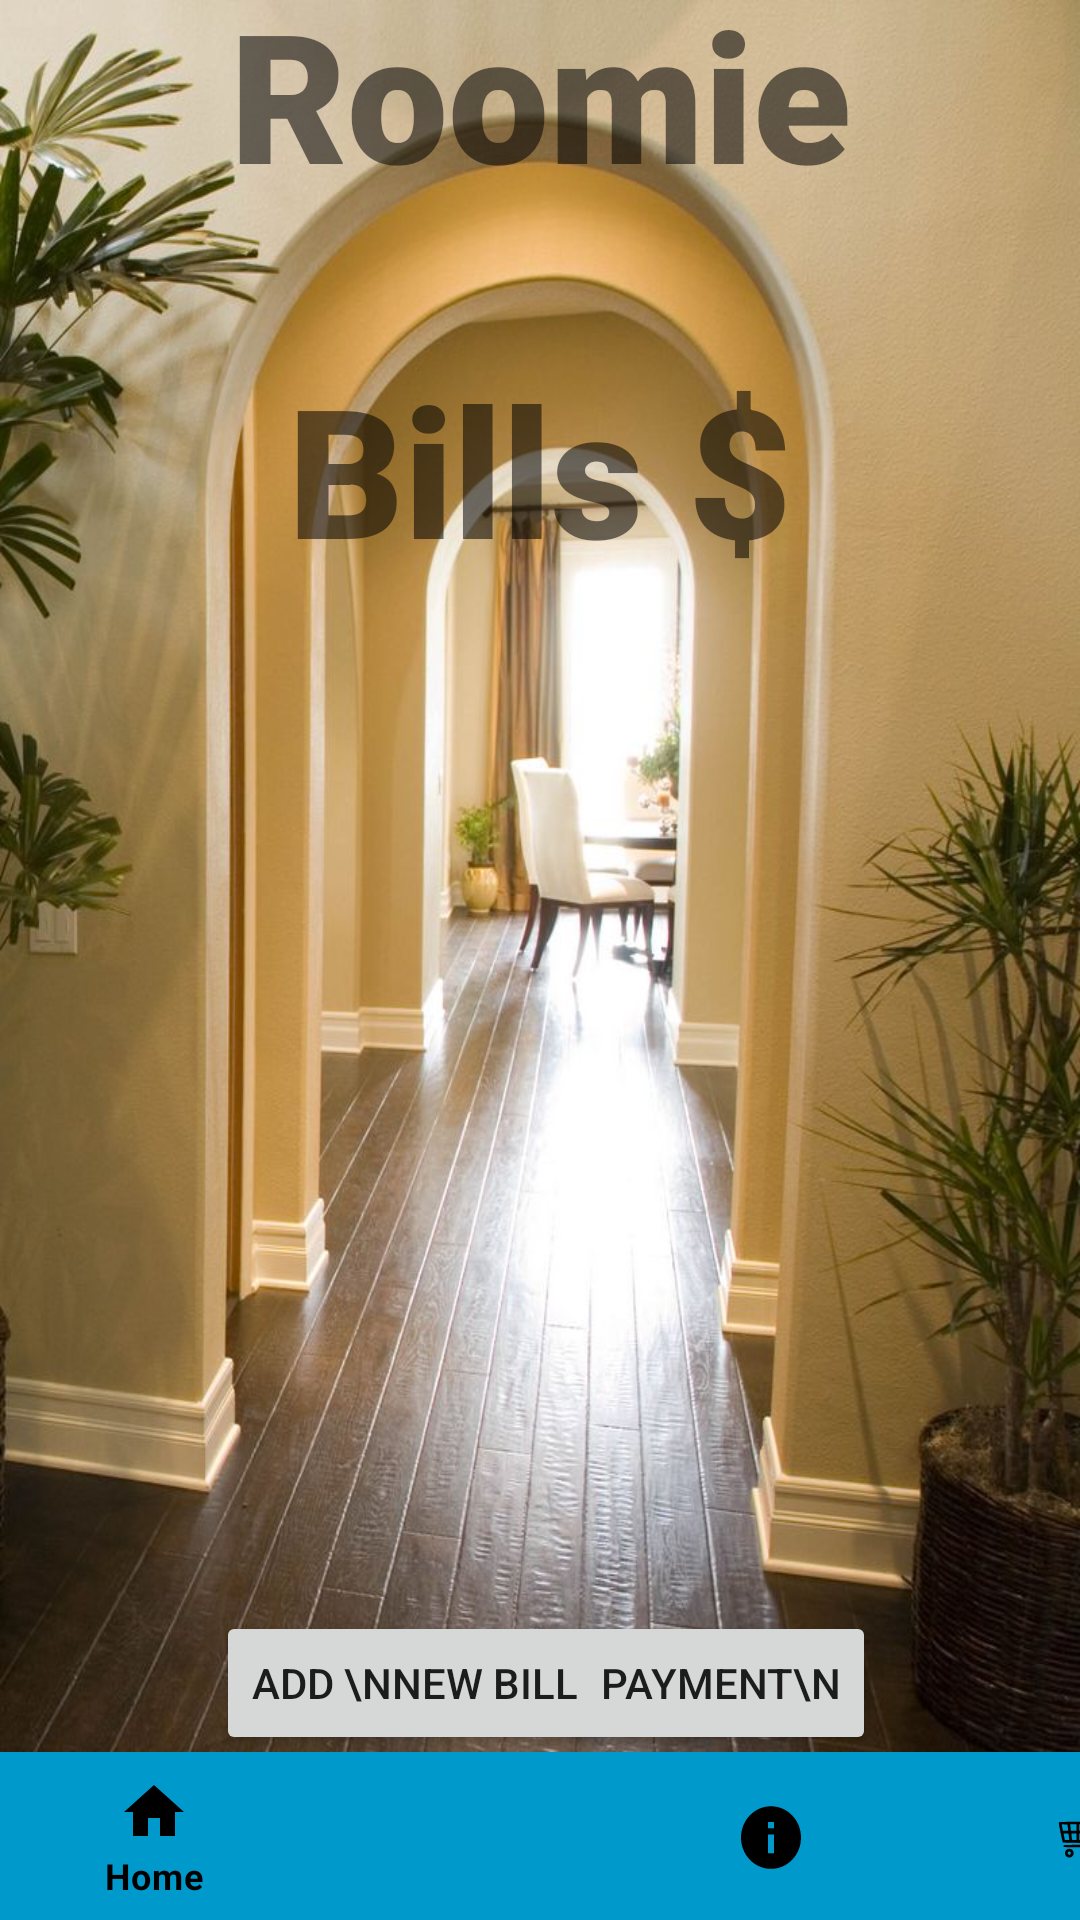

Produce the Android XML layout that renders to this screen, including the resource entries it uses.
<!-- AndroidManifest.xml: application theme Theme.Roomie_2 -->
<!-- res/layout/activity_bills.xml -->
<?xml version="1.0" encoding="utf-8"?>
<androidx.constraintlayout.widget.ConstraintLayout
    xmlns:android="http://schemas.android.com/apk/res/android"
    xmlns:app="http://schemas.android.com/apk/res-auto"
    xmlns:tools="http://schemas.android.com/tools"
    android:layout_width="match_parent"
    android:layout_height="match_parent"
    android:background="@drawable/login_background"
    tools:context=".BillsActivity">

    <ProgressBar
        android:id="@+id/progressBar"
        style="?android:attr/progressBarStyleLarge"
        android:layout_width="wrap_content"
        android:layout_height="wrap_content"
        android:layout_centerInParent = "true"
        android:visibility="gone"
        tools:ignore = "MissingConstraints"
        app:layout_constraintTop_toTopOf="parent"
        app:layout_constraintBottom_toBottomOf="parent"
        app:layout_constraintRight_toRightOf="parent"
        app:layout_constraintLeft_toLeftOf="parent"
        />











    <TextView
        android:id="@+id/logo"
        android:layout_width="match_parent"
        android:layout_height="wrap_content"
        android:layout_marginBottom="620dp"
        android:fontFamily="sans-serif-black"
        android:text="Roomie"
        android:textAlignment="center"
        android:textSize="60sp"
        android:textStyle="bold"
        app:layout_constraintBottom_toBottomOf="parent"
        app:layout_constraintHorizontal_bias="0.0"
        app:layout_constraintLeft_toLeftOf="parent"
        app:layout_constraintRight_toRightOf="parent"
        app:layout_constraintTop_toTopOf="parent"
        app:layout_constraintVertical_bias="0.161" />

    <TextView
        android:id="@+id/title"
        android:layout_width="match_parent"
        android:layout_height="wrap_content"
        android:layout_marginTop="116dp"
        android:fontFamily="sans-serif-black"
        android:text="Bills $"
        android:textAlignment="center"
        android:textSize="60sp"
        android:textStyle="bold"
        app:layout_constraintHorizontal_bias="0.481"
        app:layout_constraintLeft_toLeftOf="parent"
        app:layout_constraintRight_toRightOf="parent"
        app:layout_constraintTop_toTopOf="parent" />

    <TextView
        android:id="@+id/showBills"
        android:layout_width="384dp"
        android:layout_height="257dp"
        android:layout_marginTop="40dp"
        android:fontFamily="sans-serif-black"
        android:text=""

        android:textSize="20sp"
        android:textStyle="bold"
        app:layout_constraintHorizontal_bias="0.407"
        app:layout_constraintLeft_toLeftOf="parent"
        app:layout_constraintRight_toRightOf="parent"
        app:layout_constraintTop_toBottomOf="@+id/title" />

    <Button
        android:id="@+id/payment"
        android:layout_width="wrap_content"
        android:layout_height="wrap_content"
        android:layout_marginTop="44dp"
        android:layout_marginEnd="68dp"
        android:text="PAYMENT\n"
        app:layout_constraintEnd_toEndOf="parent"
        app:layout_constraintTop_toBottomOf="@+id/showBills" />

    <Button
        android:id="@+id/newBill"
        android:layout_width="wrap_content"
        android:layout_height="wrap_content"
        android:layout_marginStart="72dp"
        android:layout_marginTop="44dp"
        android:text="ADD \nNEW BILL"
        app:layout_constraintStart_toStartOf="parent"
        app:layout_constraintTop_toBottomOf="@+id/showBills" />
    <com.google.android.material.bottomnavigation.BottomNavigationView
        android:id="@+id/bottom_nav"
        android:layout_width="411dp"
        android:layout_height="56dp"
        android:background="@android:color/holo_blue_dark"
        app:itemIconTint="@drawable/selector"
        app:itemTextColor="@drawable/selector"
        app:layout_constraintBottom_toBottomOf="parent"
        app:menu="@menu/menu_navigation"
        tools:ignore="MissingConstraints"
        tools:layout_editor_absoluteX="0dp">

    </com.google.android.material.bottomnavigation.BottomNavigationView>

</androidx.constraintlayout.widget.ConstraintLayout>
<!-- resources referenced by this layout -->
<resources>
  <!-- drawable login_background: jpg bitmap (drawable, 136153 bytes) -->
  <!-- drawable selector (drawable) -->
  <?xml version="1.0" encoding="utf-8"?>
  <selector xmlns:android="http://schemas.android.com/apk/res/android">
  
  
      <item
          android:state_selected="false"
          android:color="@color/black"/>
  
      <item
          android:state_selected="true"
          android:color="@color/black"/>
      <item
          android:state_selected="false"        android:color="@color/black"/>
      <item
          android:state_selected="false"        android:color="@color/black"/>
  
  
  </selector>
  <style name="Theme.Roomie_2" parent="Theme.MaterialComponents.DayNight.NoActionBar">
          
          <item name="colorPrimary">#8A8787</item>
          <item name="colorPrimaryVariant">#010002</item>
          <item name="colorOnPrimary">@color/white</item>
          
          <item name="colorSecondary">@color/teal_200</item>
          <item name="colorSecondaryVariant">@color/teal_700</item>
          <item name="colorOnSecondary">@color/black</item>
          
          <item name="android:statusBarColor" tools:targetApi="l">?attr/colorPrimaryVariant</item>
          
      </style>
  <!-- not gathered from this repository: default colours our renderer supplied (Android Studio template values) -->
  <color name="teal_200">#FF03DAC5</color>
  <color name="teal_700">#FF018786</color>
  <color name="black">#FF000000</color>
  <color name="white">#FFFFFFFF</color>
</resources>
